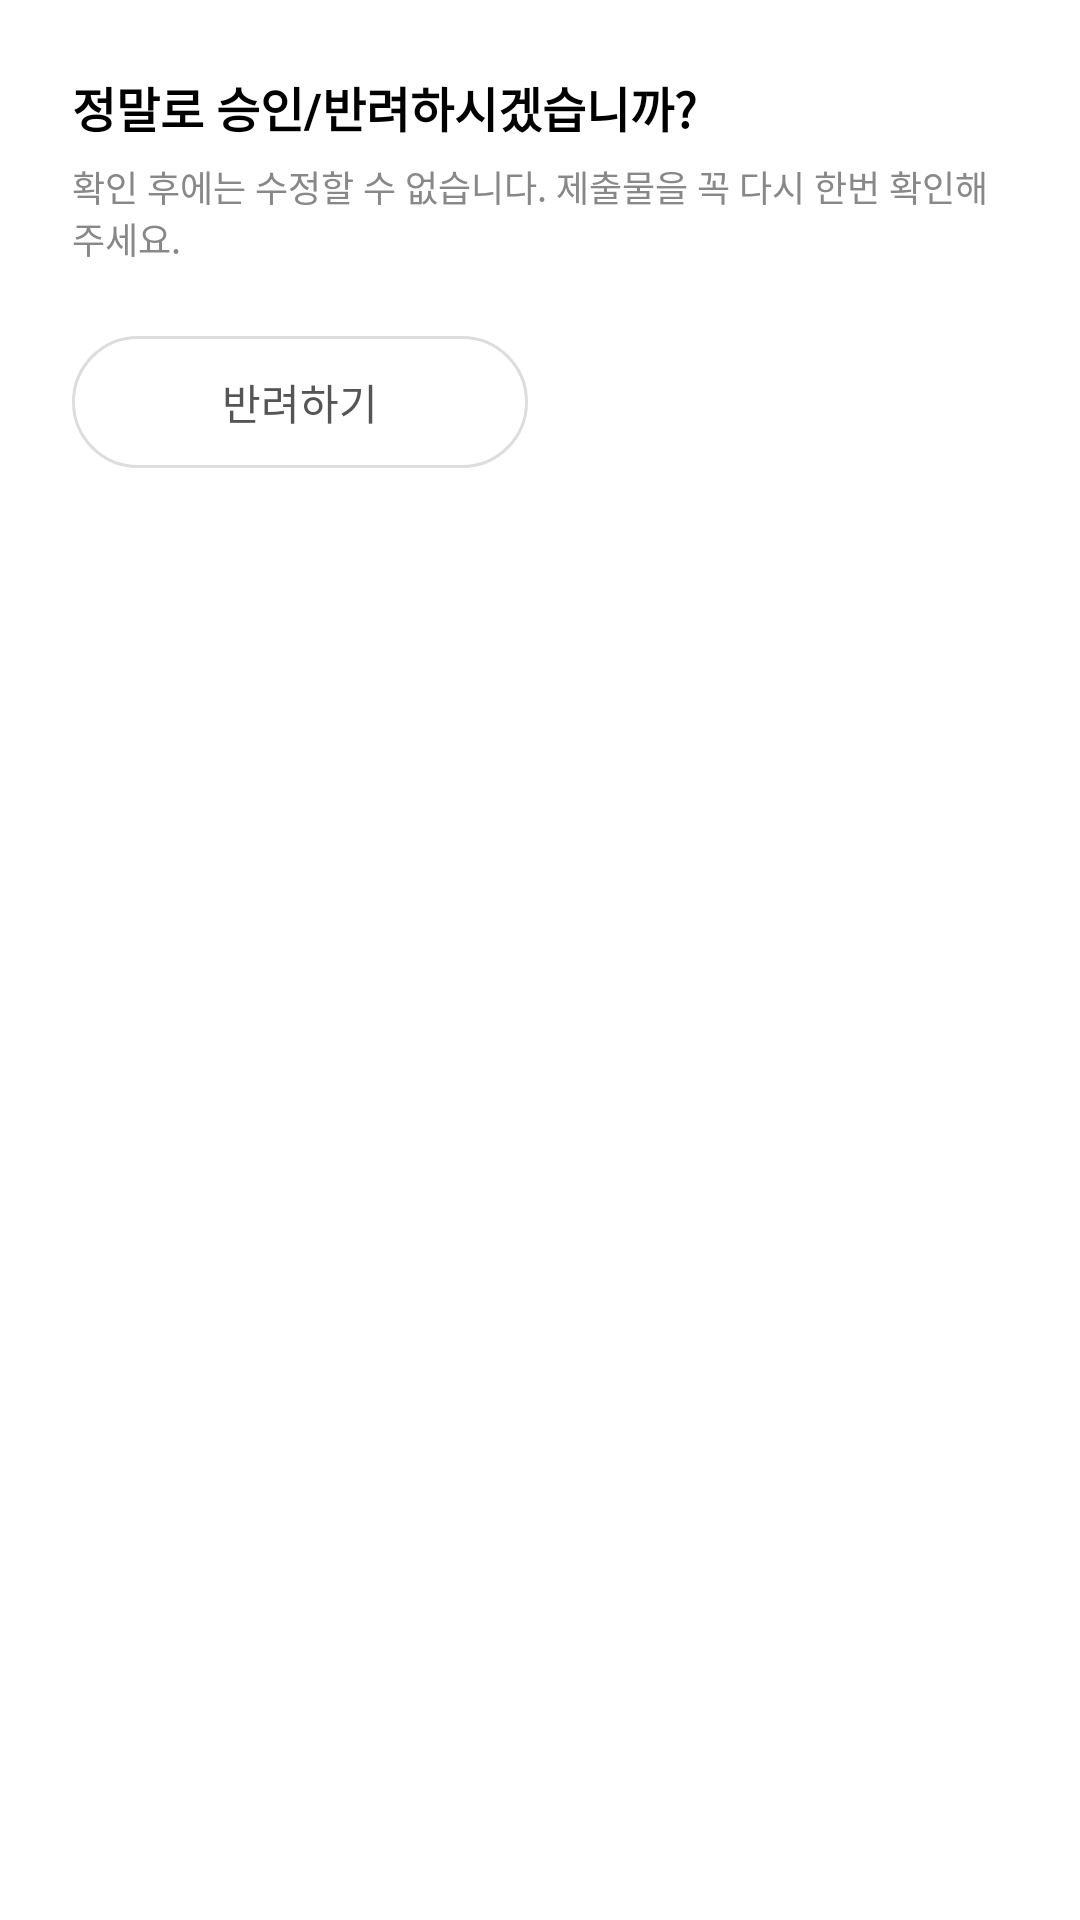

The Android layout XML behind this screen, and the referenced resources:
<!-- AndroidManifest.xml: application theme Theme.MyApplication -->
<!-- res/layout/dialog_admin_approve_reject.xml -->
<?xml version="1.0" encoding="utf-8"?>
<LinearLayout xmlns:android="http://schemas.android.com/apk/res/android"
    android:layout_width="match_parent"
    android:layout_height="wrap_content"
    android:orientation="vertical"
    android:padding="24dp"
    android:background="@drawable/bg_dialog_round_white">

    
    <TextView
        android:id="@+id/tvDialogTitle"
        android:layout_width="wrap_content"
        android:layout_height="wrap_content"
        android:text="정말로 승인/반려하시겠습니까?"
        android:textSize="16sp"
        android:textStyle="bold"
        android:textColor="#000000" />

    
    <TextView
        android:id="@+id/tvDialogSub"
        android:layout_width="wrap_content"
        android:layout_height="wrap_content"
        android:layout_marginTop="6dp"
        android:text="확인 후에는 수정할 수 없습니다. 제출물을 꼭 다시 한번 확인해주세요."
        android:textSize="12sp"
        android:textColor="#888888" />

    
    <LinearLayout
        android:layout_width="match_parent"
        android:layout_height="wrap_content"
        android:layout_marginTop="24dp"
        android:gravity="end"
        android:orientation="horizontal">

        <TextView
            android:id="@+id/btnReject"
            android:layout_width="0dp"
            android:layout_height="44dp"
            android:layout_weight="1"
            android:gravity="center"
            android:background="@drawable/bg_btn_outline_gray"
            android:text="반려하기"
            android:textSize="14sp"
            android:textColor="#555555" />

        <Space
            android:layout_width="8dp"
            android:layout_height="0dp" />

        <TextView
            android:id="@+id/btnApprove"
            android:layout_width="0dp"
            android:layout_height="44dp"
            android:layout_weight="1"
            android:gravity="center"
            android:background="@drawable/bg_btn_solid_black"
            android:text="승인하기"
            android:textSize="14sp"
            android:textColor="#FFFFFF" />


    </LinearLayout>

</LinearLayout>
<!-- resources referenced by this layout -->
<resources>
  <!-- drawable bg_btn_outline_gray (drawable) -->
  <?xml version="1.0" encoding="utf-8"?>
  <shape xmlns:android="http://schemas.android.com/apk/res/android">
      <solid android:color="#FFFFFFFF"/>
      <stroke
          android:width="1dp"
          android:color="#DDDDDD"/>
      <corners android:radius="999dp"/>
  </shape>
</resources>
